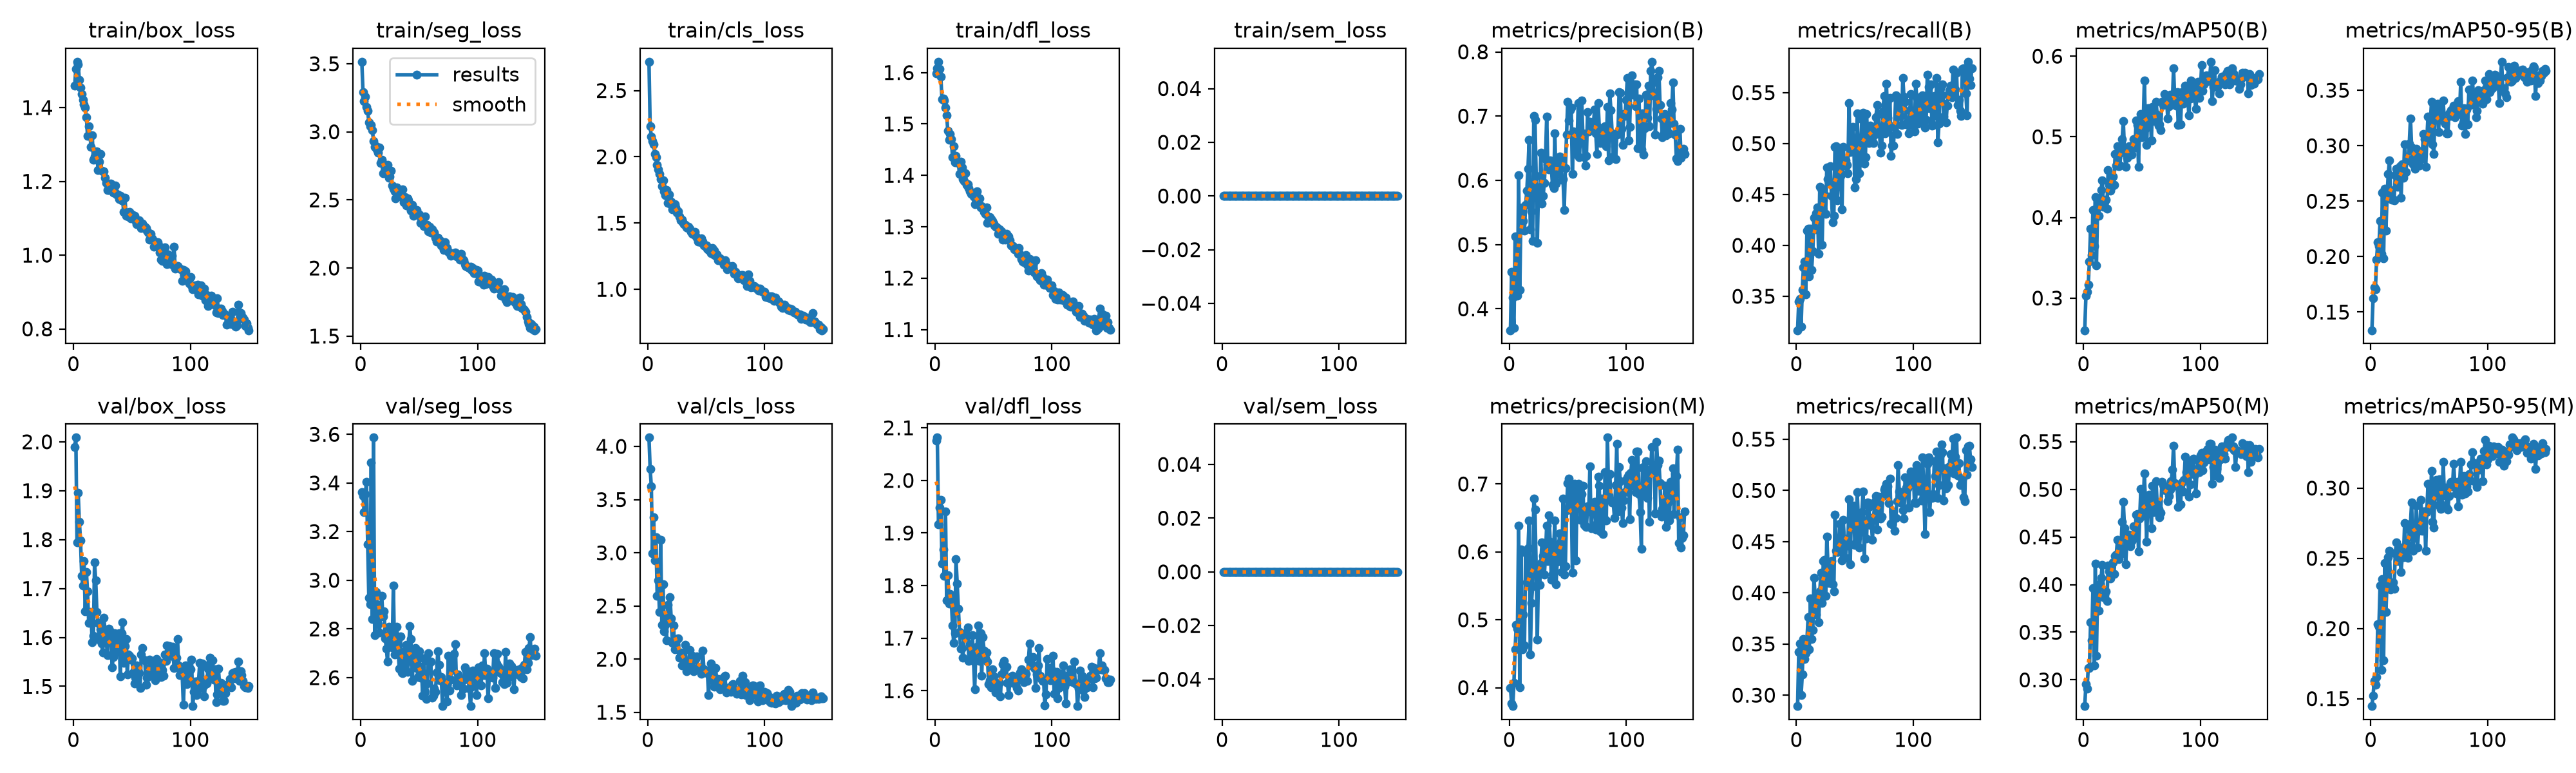

The data file committed next to this chart (first rows):
epoch, time, train/box_loss, train/seg_loss, train/cls_loss, train/dfl_loss, train/sem_loss, metrics/precision(B), metrics/recall(B), metrics/mAP50(B), metrics/mAP50-95(B), metrics/precision(M), metrics/recall(M), metrics/mAP50(M), metrics/mAP50-95(M), val/box_loss, val/seg_loss, val/cls_loss, val/dfl_loss, val/sem_loss, lr/pg0, lr/pg1, lr/pg2
1, 66.75, 1.46, 3.514, 2.717, 1.599, 0, 0.3667, 0.3167, 0.2601, 0.1336, 0.3997, 0.2893, 0.2725, 0.1447, 1.989, 3.362, 4.083, 2.076, 0, 0.0003311, 0.0003311, 0.0003311
2, 119.6, 1.505, 3.289, 2.23, 1.608, 0, 0.4578, 0.3452, 0.303, 0.1622, 0.3767, 0.3426, 0.2955, 0.1523, 2.009, 3.347, 3.787, 2.081, 0, 0.0006601, 0.0006601, 0.0006601
3, 172.6, 1.524, 3.227, 2.153, 1.621, 0, 0.4173, 0.3475, 0.3074, 0.1726, 0.3729, 0.3506, 0.2909, 0.1628, 1.794, 3.281, 3.626, 1.916, 0, 0.0009846, 0.0009846, 0.0009846
4, 225.2, 1.517, 3.257, 2.118, 1.607, 0, 0.3699, 0.3205, 0.3168, 0.1706, 0.4069, 0.3, 0.3127, 0.1598, 1.896, 3.353, 2.992, 1.949, 0, 0.0009802, 0.0009802, 0.0009802
5, 278.2, 1.475, 3.181, 2.095, 1.592, 0, 0.5132, 0.356, 0.3456, 0.1971, 0.4566, 0.3201, 0.3125, 0.1653, 1.836, 3.406, 3.333, 1.963, 0, 0.0009736, 0.0009736, 0.0009736
6, 330.4, 1.455, 3.155, 2.02, 1.548, 0, 0.5118, 0.3787, 0.3858, 0.213, 0.4924, 0.3551, 0.3605, 0.2029, 1.798, 3.149, 2.927, 1.842, 0, 0.000967, 0.000967, 0.000967
7, 382.8, 1.437, 3.068, 1.996, 1.55, 0, 0.4203, 0.384, 0.353, 0.2097, 0.4866, 0.3355, 0.3418, 0.201, 1.726, 2.928, 3.144, 1.868, 0, 0.0009604, 0.0009604, 0.0009604
8, 435.3, 1.421, 3.041, 1.94, 1.545, 0, 0.6077, 0.3519, 0.4095, 0.2322, 0.6389, 0.3412, 0.396, 0.2305, 1.707, 2.902, 2.598, 1.818, 0, 0.0009538, 0.0009538, 0.0009538
9, 487.5, 1.409, 3.05, 1.905, 1.532, 0, 0.4298, 0.4144, 0.3646, 0.2024, 0.4004, 0.3541, 0.3152, 0.1706, 1.756, 3.485, 2.741, 1.941, 0, 0.0009472, 0.0009472, 0.0009472
10, 540, 1.401, 3.011, 1.872, 1.517, 0, 0.5494, 0.4164, 0.4254, 0.2579, 0.6039, 0.3762, 0.422, 0.2351, 1.653, 2.84, 2.44, 1.771, 0, 0.0009406, 0.0009406, 0.0009406
11, 592.5, 1.374, 2.934, 1.832, 1.486, 0, 0.558, 0.3699, 0.3402, 0.1986, 0.4568, 0.3451, 0.3254, 0.1775, 1.734, 3.587, 3.121, 1.82, 0, 0.000934, 0.000934, 0.000934
12, 645.2, 1.322, 2.891, 1.777, 1.47, 0, 0.5369, 0.4166, 0.4139, 0.2612, 0.5075, 0.3947, 0.396, 0.2468, 1.694, 2.774, 2.32, 1.766, 0, 0.0009274, 0.0009274, 0.0009274
13, 697.7, 1.349, 2.895, 1.82, 1.481, 0, 0.5222, 0.3758, 0.4022, 0.2237, 0.4622, 0.355, 0.3725, 0.2117, 1.63, 2.951, 2.702, 1.784, 0, 0.0009208, 0.0009208, 0.0009208
14, 750.1, 1.325, 2.872, 1.738, 1.47, 0, 0.5621, 0.3941, 0.4219, 0.2547, 0.5988, 0.3638, 0.4012, 0.2342, 1.653, 2.903, 2.263, 1.772, 0, 0.0009142, 0.0009142, 0.0009142
15, 802.7, 1.294, 2.848, 1.712, 1.436, 0, 0.5837, 0.4269, 0.4343, 0.2748, 0.5548, 0.4146, 0.407, 0.251, 1.648, 2.82, 2.323, 1.724, 0, 0.0009076, 0.0009076, 0.0009076
16, 855.1, 1.324, 2.884, 1.748, 1.457, 0, 0.6178, 0.4158, 0.4461, 0.2865, 0.6054, 0.3961, 0.4204, 0.2556, 1.59, 2.786, 2.176, 1.691, 0, 0.000901, 0.000901, 0.000901
17, 907.5, 1.258, 2.769, 1.651, 1.426, 0, 0.6629, 0.4313, 0.413, 0.2599, 0.6465, 0.3787, 0.3869, 0.2278, 1.603, 2.858, 2.507, 1.71, 0, 0.0008944, 0.0008944, 0.0008944
18, 959.9, 1.266, 2.793, 1.715, 1.438, 0, 0.5237, 0.4372, 0.4194, 0.2511, 0.4485, 0.3935, 0.3887, 0.2285, 1.753, 2.937, 2.383, 1.851, 0, 0.0008878, 0.0008878, 0.0008878
19, 1012, 1.26, 2.696, 1.649, 1.425, 0, 0.5521, 0.3917, 0.4221, 0.2519, 0.5246, 0.371, 0.3927, 0.2328, 1.716, 2.851, 2.58, 1.804, 0, 0.0008812, 0.0008812, 0.0008812
20, 1065, 1.281, 2.761, 1.663, 1.424, 0, 0.5053, 0.4575, 0.4105, 0.2507, 0.5498, 0.4016, 0.3827, 0.2282, 1.653, 2.873, 2.384, 1.756, 0, 0.0008746, 0.0008746, 0.0008746
21, 1117, 1.231, 2.699, 1.606, 1.403, 0, 0.7006, 0.4555, 0.4588, 0.2736, 0.678, 0.4197, 0.4203, 0.2537, 1.63, 2.762, 2.15, 1.712, 0, 0.000868, 0.000868, 0.000868
22, 1169, 1.253, 2.737, 1.643, 1.426, 0, 0.6938, 0.4004, 0.44, 0.2794, 0.6619, 0.3901, 0.4138, 0.2615, 1.595, 2.718, 2.317, 1.68, 0, 0.0008614, 0.0008614, 0.0008614
23, 1222, 1.275, 2.757, 1.643, 1.415, 0, 0.6068, 0.4552, 0.4329, 0.263, 0.5763, 0.4308, 0.4062, 0.248, 1.617, 2.665, 2.091, 1.681, 0, 0.0008548, 0.0008548, 0.0008548
24, 1274, 1.23, 2.663, 1.618, 1.393, 0, 0.5027, 0.4497, 0.438, 0.2739, 0.4711, 0.4325, 0.4125, 0.2583, 1.587, 2.809, 2.137, 1.663, 0, 0.0008482, 0.0008482, 0.0008482
25, 1328, 1.227, 2.671, 1.579, 1.389, 0, 0.5894, 0.4311, 0.4511, 0.2814, 0.5742, 0.3971, 0.4232, 0.2516, 1.569, 2.738, 2.191, 1.705, 0, 0.0008416, 0.0008416, 0.0008416
26, 1381, 1.227, 2.714, 1.587, 1.404, 0, 0.5656, 0.4768, 0.4405, 0.253, 0.5515, 0.4546, 0.4113, 0.2401, 1.64, 2.746, 2.194, 1.709, 0, 0.000835, 0.000835, 0.000835
27, 1433, 1.21, 2.607, 1.552, 1.382, 0, 0.6434, 0.4651, 0.4784, 0.2831, 0.5835, 0.4275, 0.43, 0.2524, 1.613, 2.725, 2.016, 1.705, 0, 0.0008284, 0.0008284, 0.0008284
28, 1485, 1.195, 2.58, 1.523, 1.382, 0, 0.5641, 0.4623, 0.4647, 0.2712, 0.6143, 0.4094, 0.4316, 0.2509, 1.594, 2.978, 2.065, 1.721, 0, 0.0008218, 0.0008218, 0.0008218
29, 1538, 1.177, 2.564, 1.526, 1.376, 0, 0.5762, 0.4776, 0.4883, 0.3012, 0.5944, 0.4252, 0.4472, 0.275, 1.564, 2.695, 1.939, 1.656, 0, 0.0008152, 0.0008152, 0.0008152
30, 1590, 1.176, 2.512, 1.508, 1.369, 0, 0.5965, 0.4485, 0.4639, 0.2766, 0.5662, 0.431, 0.4269, 0.2552, 1.618, 2.715, 2.011, 1.689, 0, 0.0008086, 0.0008086, 0.0008086
31, 1642, 1.18, 2.594, 1.492, 1.364, 0, 0.6333, 0.4229, 0.4646, 0.2866, 0.5946, 0.4081, 0.4316, 0.2599, 1.591, 2.808, 1.992, 1.661, 0, 0.000802, 0.000802, 0.000802
32, 1695, 1.193, 2.558, 1.488, 1.364, 0, 0.6989, 0.4293, 0.4803, 0.2872, 0.639, 0.4017, 0.4382, 0.2502, 1.612, 2.724, 2.135, 1.705, 0, 0.0007954, 0.0007954, 0.0007954
33, 1747, 1.177, 2.541, 1.466, 1.359, 0, 0.6256, 0.4966, 0.4972, 0.302, 0.5867, 0.4761, 0.4662, 0.2707, 1.539, 2.637, 1.888, 1.657, 0, 0.0007888, 0.0007888, 0.0007888
34, 1799, 1.169, 2.549, 1.462, 1.344, 0, 0.6167, 0.4971, 0.5192, 0.3246, 0.6534, 0.4409, 0.4872, 0.2745, 1.559, 2.77, 1.914, 1.603, 0, 0.0007822, 0.0007822, 0.0007822
35, 1852, 1.172, 2.519, 1.473, 1.354, 0, 0.6308, 0.4441, 0.4824, 0.2984, 0.6148, 0.4395, 0.4595, 0.29, 1.608, 2.62, 1.943, 1.678, 0, 0.0007756, 0.0007756, 0.0007756
36, 1904, 1.188, 2.579, 1.46, 1.369, 0, 0.6186, 0.4706, 0.4626, 0.2832, 0.5594, 0.4409, 0.4213, 0.2552, 1.593, 2.618, 2.086, 1.684, 0, 0.000769, 0.000769, 0.000769
37, 1957, 1.164, 2.483, 1.432, 1.352, 0, 0.5931, 0.4953, 0.4737, 0.289, 0.5675, 0.4677, 0.444, 0.2646, 1.571, 2.648, 1.952, 1.724, 0, 0.0007624, 0.0007624, 0.0007624
38, 2009, 1.165, 2.519, 1.418, 1.355, 0, 0.5884, 0.4684, 0.4764, 0.2791, 0.605, 0.4463, 0.45, 0.2686, 1.58, 2.708, 2.031, 1.657, 0, 0.0007558, 0.0007558, 0.0007558
39, 2061, 1.152, 2.46, 1.421, 1.337, 0, 0.6734, 0.4352, 0.4883, 0.297, 0.6465, 0.4317, 0.4527, 0.2873, 1.609, 2.736, 1.887, 1.71, 0, 0.0007492, 0.0007492, 0.0007492
40, 2114, 1.162, 2.513, 1.433, 1.341, 0, 0.5946, 0.4966, 0.4783, 0.2885, 0.5521, 0.4714, 0.4401, 0.2575, 1.52, 2.624, 2.021, 1.629, 0, 0.0007426, 0.0007426, 0.0007426
41, 2166, 1.149, 2.497, 1.407, 1.335, 0, 0.6224, 0.4785, 0.4781, 0.2939, 0.5852, 0.4529, 0.4459, 0.2694, 1.609, 2.703, 2.004, 1.702, 0, 0.000736, 0.000736, 0.000736
42, 2219, 1.148, 2.45, 1.39, 1.329, 0, 0.6107, 0.4834, 0.4863, 0.2822, 0.593, 0.4341, 0.4479, 0.27, 1.631, 2.811, 2.028, 1.677, 0, 0.0007294, 0.0007294, 0.0007294
43, 2271, 1.117, 2.422, 1.359, 1.326, 0, 0.6375, 0.4792, 0.4971, 0.2951, 0.6274, 0.4494, 0.4614, 0.2914, 1.549, 2.759, 1.919, 1.662, 0, 0.0007228, 0.0007228, 0.0007228
44, 2323, 1.156, 2.464, 1.376, 1.338, 0, 0.6318, 0.4707, 0.4866, 0.2887, 0.6137, 0.4464, 0.4528, 0.2696, 1.582, 2.586, 1.925, 1.673, 0, 0.0007162, 0.0007162, 0.0007162
45, 2376, 1.107, 2.381, 1.356, 1.307, 0, 0.6014, 0.54, 0.5205, 0.3108, 0.5701, 0.4913, 0.4732, 0.2834, 1.596, 2.659, 1.887, 1.656, 0, 0.0007096, 0.0007096, 0.0007096
46, 2428, 1.115, 2.395, 1.386, 1.318, 0, 0.6024, 0.4916, 0.5143, 0.306, 0.6785, 0.4279, 0.4741, 0.2835, 1.524, 2.713, 1.862, 1.613, 0, 0.000703, 0.000703, 0.000703
47, 2480, 1.105, 2.421, 1.361, 1.319, 0, 0.5542, 0.5023, 0.4627, 0.2807, 0.5662, 0.4784, 0.4349, 0.2554, 1.566, 2.722, 2.079, 1.621, 0, 0.0006964, 0.0006964, 0.0006964
48, 2532, 1.117, 2.428, 1.332, 1.315, 0, 0.6186, 0.5164, 0.5186, 0.3057, 0.5789, 0.4778, 0.4696, 0.2831, 1.563, 2.64, 1.906, 1.606, 0, 0.0006898, 0.0006898, 0.0006898
49, 2585, 1.1, 2.397, 1.326, 1.311, 0, 0.6709, 0.5041, 0.5282, 0.3263, 0.6615, 0.4849, 0.5001, 0.3031, 1.555, 2.603, 1.884, 1.641, 0, 0.0006832, 0.0006832, 0.0006832
50, 2637, 1.11, 2.393, 1.33, 1.306, 0, 0.7222, 0.4566, 0.4992, 0.3078, 0.7008, 0.4468, 0.4719, 0.286, 1.557, 2.709, 1.895, 1.628, 0, 0.0006766, 0.0006766, 0.0006766
51, 2689, 1.101, 2.331, 1.308, 1.303, 0, 0.693, 0.465, 0.5136, 0.3205, 0.7078, 0.4491, 0.4832, 0.2884, 1.528, 2.599, 1.869, 1.61, 0, 0.00067, 0.00067, 0.00067
52, 2742, 1.107, 2.358, 1.298, 1.3, 0, 0.7091, 0.5294, 0.5696, 0.3396, 0.6625, 0.4985, 0.5167, 0.3121, 1.506, 2.645, 1.663, 1.597, 0, 0.0006634, 0.0006634, 0.0006634
53, 2794, 1.094, 2.328, 1.3, 1.298, 0, 0.7132, 0.4859, 0.5106, 0.3012, 0.6901, 0.4712, 0.4834, 0.276, 1.518, 2.526, 1.875, 1.6, 0, 0.0006568, 0.0006568, 0.0006568
54, 2847, 1.084, 2.308, 1.272, 1.286, 0, 0.6102, 0.4707, 0.4901, 0.2926, 0.5697, 0.4443, 0.4453, 0.2717, 1.543, 2.678, 1.957, 1.615, 0, 0.0006502, 0.0006502, 0.0006502
55, 2899, 1.084, 2.376, 1.31, 1.295, 0, 0.6762, 0.4934, 0.5354, 0.334, 0.6919, 0.4633, 0.4911, 0.3031, 1.533, 2.541, 1.838, 1.616, 0, 0.0006436, 0.0006436, 0.0006436
56, 2951, 1.095, 2.31, 1.264, 1.289, 0, 0.672, 0.5237, 0.5353, 0.335, 0.7006, 0.4788, 0.4942, 0.3059, 1.527, 2.511, 1.797, 1.59, 0, 0.000637, 0.000637, 0.000637
57, 3003, 1.087, 2.316, 1.294, 1.291, 0, 0.641, 0.5303, 0.5307, 0.3379, 0.5869, 0.4989, 0.4874, 0.3019, 1.496, 2.577, 1.743, 1.631, 0, 0.0006304, 0.0006304, 0.0006304
58, 3055, 1.073, 2.269, 1.252, 1.275, 0, 0.654, 0.4803, 0.4955, 0.3126, 0.6893, 0.4336, 0.4591, 0.2878, 1.565, 2.701, 1.917, 1.65, 0, 0.0006238, 0.0006238, 0.0006238
59, 3108, 1.087, 2.303, 1.262, 1.283, 0, 0.7199, 0.4868, 0.537, 0.3325, 0.7001, 0.4709, 0.5035, 0.3063, 1.578, 2.66, 1.796, 1.657, 0, 0.0006172, 0.0006172, 0.0006172
60, 3160, 1.076, 2.26, 1.22, 1.274, 0, 0.6359, 0.5289, 0.5271, 0.3244, 0.693, 0.4529, 0.4764, 0.2853, 1.555, 2.665, 1.814, 1.644, 0, 0.0006106, 0.0006106, 0.0006106
... 90 more rows
